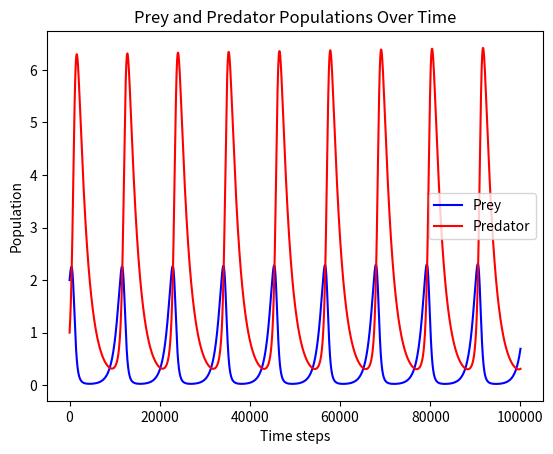
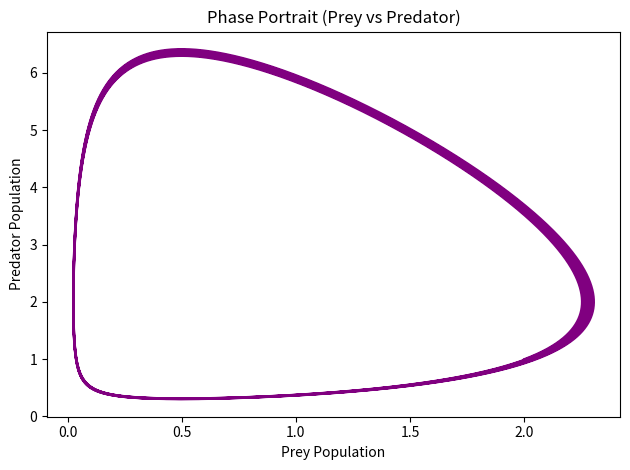

Source code (Python) for these figures, in order:
import matplotlib.pyplot as plt

prey = [2]
predator = [1]

alpha = 1.0
beta = 0.5
gamma = 1.0
delta = 0.5

# 1. LOWER the step size so the simulation doesn't explode
h = 0.001 

for i in range(100_000):
    # 2. GRAB current values so they don't change mid-calculation
    current_prey = prey[-1]
    current_predator = predator[-1]
    
    # Calculate rates using ONLY current values
    d_prey = (alpha * current_prey) - (beta * current_prey * current_predator)
    d_predator = (gamma * current_prey * current_predator) - (delta * current_predator)
    
    # 3. APPEND the new values
    prey.append(current_prey + h * d_prey)
    predator.append(current_predator + h * d_predator)

# --- Plotting ---
plt.figure()
plt.plot(prey, label="Prey", color="blue")
plt.plot(predator, label="Predator", color="red")
plt.title("Prey and Predator Populations Over Time")
plt.xlabel("Time steps")
plt.ylabel("Population")
plt.legend()

plt.figure()
plt.plot(prey, predator, color="purple")
plt.title("Phase Portrait (Prey vs Predator)")
plt.xlabel("Prey Population")
plt.ylabel("Predator Population")

plt.tight_layout()
plt.show()
